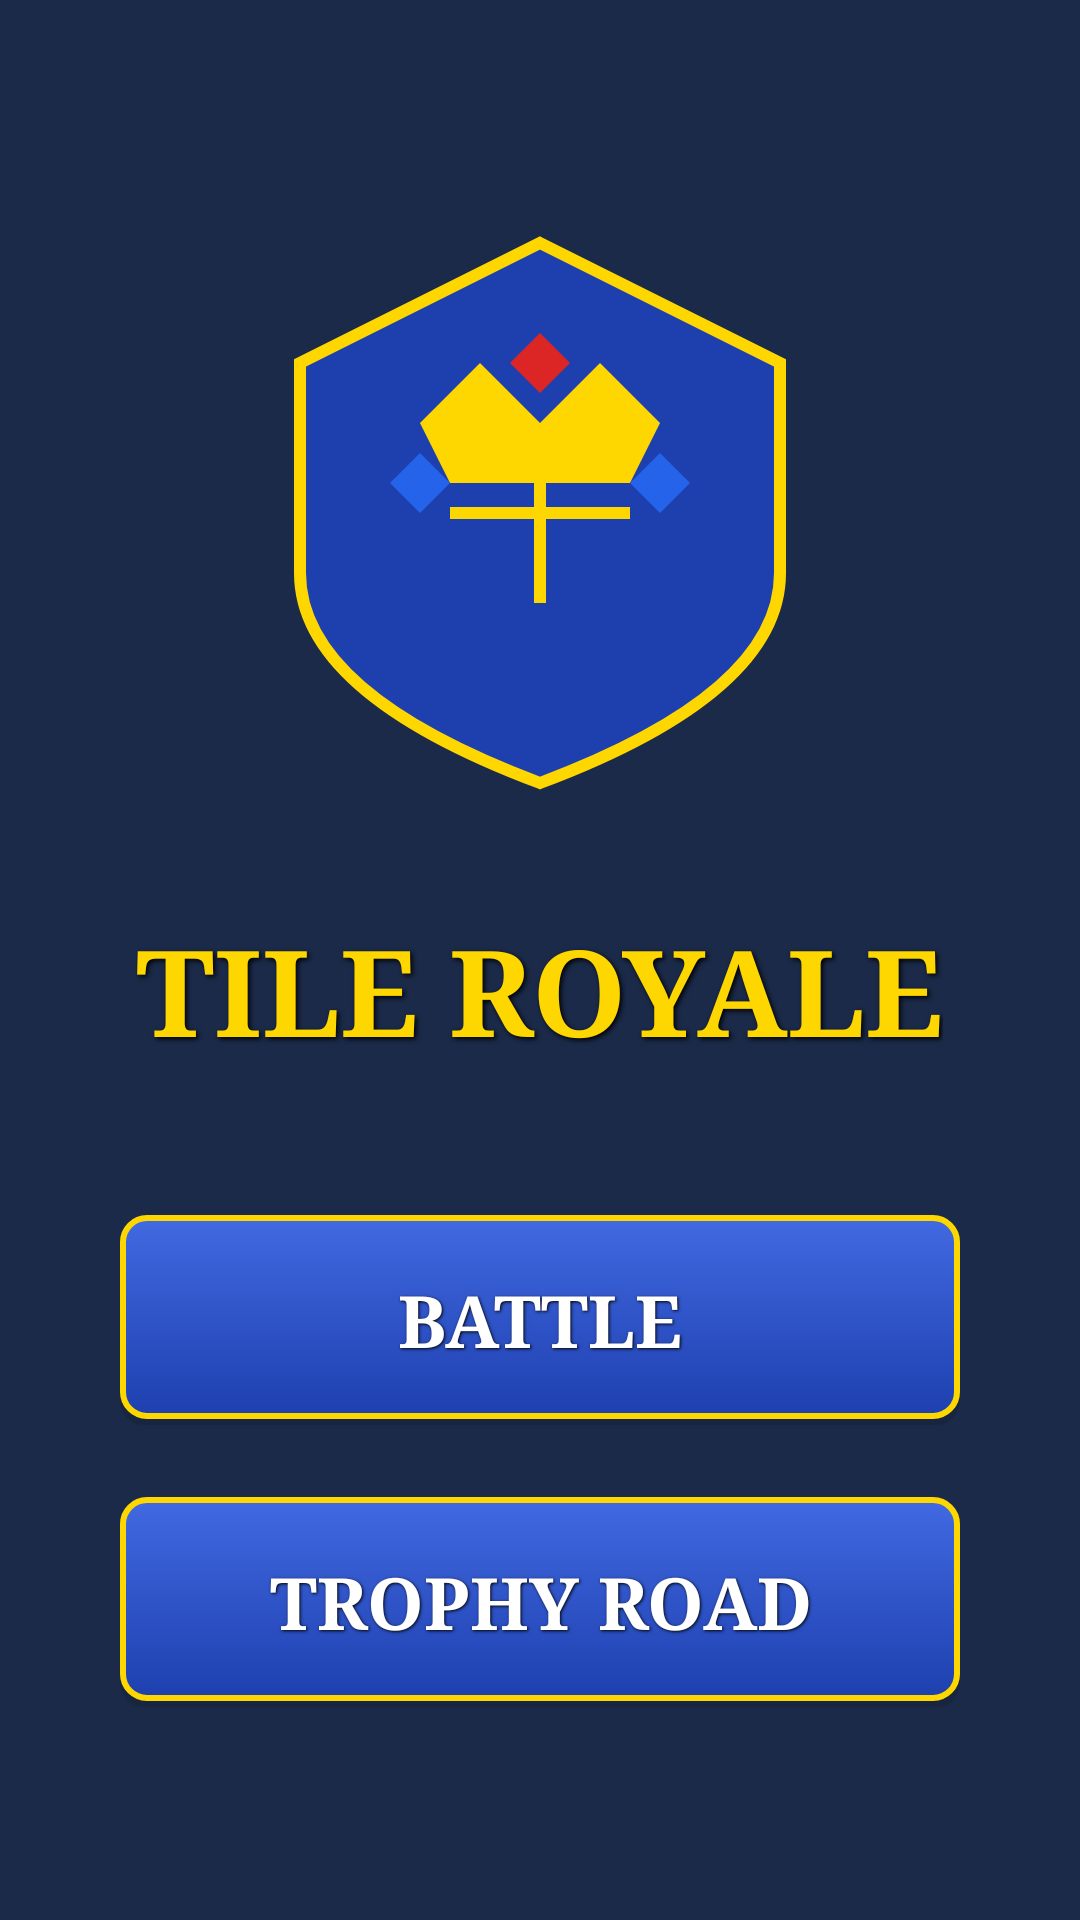

Here is an Android app screen rendered from its layout file. Give the layout XML and the strings, colors and styles it references.
<!-- AndroidManifest.xml: application theme Theme.Practical_Assignment -->
<!-- res/layout/activity_start.xml -->
<?xml version="1.0" encoding="utf-8"?>
<RelativeLayout xmlns:android="http://schemas.android.com/apk/res/android"
    android:layout_width="match_parent"
    android:layout_height="match_parent"
    android:background="@color/royal_blue_background">

    <LinearLayout
        android:layout_width="match_parent"
        android:layout_height="match_parent"
        android:orientation="vertical"
        android:gravity="center"
        android:padding="24dp">

        <ImageView
            android:layout_width="200dp"
            android:layout_height="200dp"
            android:layout_marginBottom="32dp"
            android:src="@drawable/game_logo"
            android:contentDescription="Game Logo"/>

        <TextView
            android:layout_width="wrap_content"
            android:layout_height="wrap_content"
            android:text="TILE ROYALE"
            style="@style/RoyaleTitle"
            android:textSize="40sp"
            android:textStyle="bold"
            android:textColor="@color/royal_gold"
            android:fontFamily="serif"
            android:layout_marginBottom="48dp"/>

        <Button
            android:id="@+id/startButton"
            android:layout_width="280dp"
            android:layout_height="70dp"
            android:text="BATTLE"
            style="@style/RoyaleButton"
            android:textSize="24sp"
            android:textStyle="bold"
            android:background="@drawable/royal_button_background_selector"
            android:textColor="@color/white"
            android:layout_marginBottom="24dp"/>

        <Button
            android:id="@+id/leaderboardButton"
            android:layout_width="280dp"
            android:layout_height="70dp"
            android:text="TROPHY ROAD"
            style="@style/RoyaleButton"
            android:textSize="24sp"
            android:textStyle="bold"
            android:background="@drawable/royal_button_background"
            android:textColor="@color/white"/>
    </LinearLayout>
</RelativeLayout>
<!-- resources referenced by this layout -->
<resources>
  <color name="royal_blue_background">#1B2A49</color>
  <color name="royal_gold">#FFD700</color>
  <color name="white">#FFFFFFFF</color>
  <!-- drawable game_logo (drawable) -->
  <?xml version="1.0" encoding="utf-8"?>
  <vector xmlns:android="http://schemas.android.com/apk/res/android"
      android:width="200dp"
      android:height="200dp"
      android:viewportWidth="200"
      android:viewportHeight="200">
  
      
      <path
          android:fillColor="#1E40AF"
          android:strokeColor="@color/royal_gold"
          android:strokeWidth="4"
          android:pathData="M100,10 L180,50 L180,120 Q180,160 100,190 Q20,160 20,120 L20,50 Z"/>
  
      
      <path
          android:fillColor="@color/royal_gold"
          android:pathData="M60,70 L80,50 L100,70 L120,50 L140,70 L130,90 L70,90 Z"/>
  
      
      <path
          android:strokeColor="@color/royal_gold"
          android:strokeWidth="4"
          android:pathData="M70,100 L130,100 M100,70 L100,130"/>
  
      
      <path
          android:fillColor="#DC2626"
          android:pathData="M100,40 L110,50 L100,60 L90,50 Z"/>
      <path
          android:fillColor="#2563EB"
          android:pathData="M60,80 L70,90 L60,100 L50,90 Z"/>
      <path
          android:fillColor="#2563EB"
          android:pathData="M140,80 L150,90 L140,100 L130,90 Z"/>
  </vector>
  <!-- drawable royal_button_background (drawable) -->
  <?xml version="1.0" encoding="utf-8"?>
  <layer-list xmlns:android="http://schemas.android.com/apk/res/android">
      
      <item android:top="2dp">
          <shape android:shape="rectangle">
              <solid android:color="#1A000000"/>
              <corners android:radius="8dp"/>
          </shape>
      </item>
      
      <item android:bottom="2dp">
          <shape android:shape="rectangle">
              <gradient
                  android:startColor="#4169E1"
                  android:endColor="#1E40AF"
                  android:angle="270"/>
              <corners android:radius="8dp"/>
              <stroke
                  android:width="2dp"
                  android:color="@color/royal_gold"/>
          </shape>
      </item>
  </layer-list>
  <style name="RoyaleButton">
          <item name="android:textSize">24sp</item>
          <item name="android:textColor">@color/white</item>
          <item name="android:textStyle">bold</item>
          <item name="android:fontFamily">serif</item>
          <item name="android:shadowColor">#000000</item>
          <item name="android:shadowDx">1</item>
          <item name="android:shadowDy">1</item>
          <item name="android:shadowRadius">2</item>
      </style>
  <style name="RoyaleTitle">
          <item name="android:textSize">40sp</item>
          <item name="android:textColor">@color/royal_gold</item>
          <item name="android:textStyle">bold</item>
          <item name="android:fontFamily">serif</item>
          <item name="android:shadowColor">#000000</item>
          <item name="android:shadowDx">2</item>
          <item name="android:shadowDy">2</item>
          <item name="android:shadowRadius">4</item>
      </style>
  <style name="Theme.Practical_Assignment" parent="Base.Theme.Practical_Assignment" />
  <style name="Base.Theme.Practical_Assignment" parent="Theme.Material3.DayNight.NoActionBar">
          
          
      </style>
</resources>
